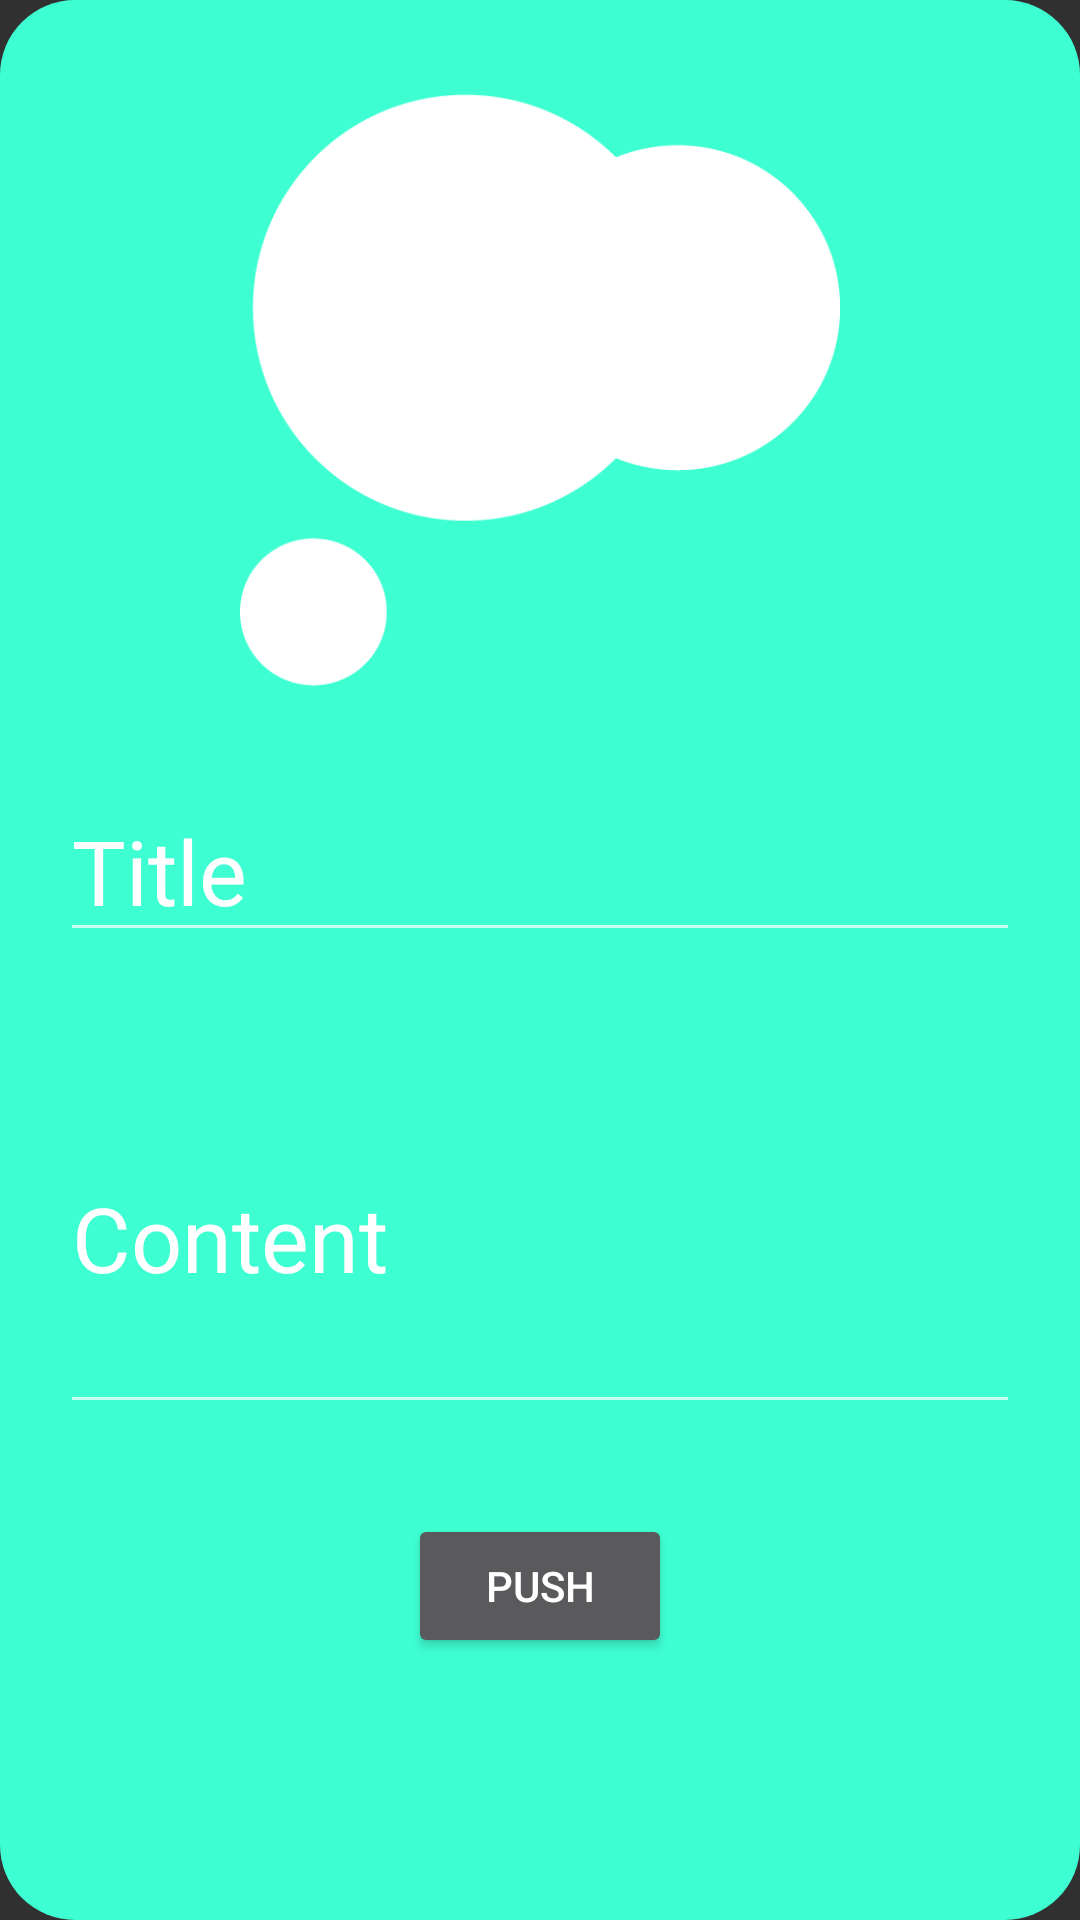

This screen was rendered from an Android layout file. Write that file and the resources it references.
<!-- AndroidManifest.xml: application theme Theme.Project_Toy_Revert -->
<!-- res/layout/activity_board_write.xml -->
<?xml version="1.0" encoding="utf-8"?>
<layout>
<LinearLayout
    xmlns:android="http://schemas.android.com/apk/res/android"
    xmlns:app="http://schemas.android.com/apk/res-auto"
    xmlns:tools="http://schemas.android.com/tools"
    android:layout_width="match_parent"
    android:layout_height="match_parent"
    android:orientation="vertical"

    android:backgroundTint="@color/sellected_color"
    android:background="@drawable/background"
    tools:context=".board.BoardWriteActivity">

    <ImageView
        android:layout_marginVertical="30dp"
        android:layout_gravity="center_horizontal"
        android:src="@drawable/cloud"
        android:layout_width="200dp"
        android:layout_height="200dp"></ImageView>

    <EditText
        android:layout_marginHorizontal="20dp"
        android:id="@+id/edt_Bwrite_title"
        android:layout_width="match_parent"
        android:layout_height="wrap_content"
        android:hint="Title"
        android:textColorHint="@color/white"
        android:textSize="30dp"></EditText>
    <EditText
        android:layout_marginVertical="30dp"
        android:layout_marginHorizontal="20dp"
        android:id="@+id/edt_Bwrite_content"
        android:layout_width="match_parent"
        android:layout_height="wrap_content"
        android:hint="Content"
        android:lines="3"
        android:textColorHint="@color/white"
        android:textSize="30dp"></EditText>
    <Button
        android:layout_gravity="center"
        android:layout_width="wrap_content"
        android:layout_height="wrap_content"
        android:text="push"
        android:id="@+id/btn_Bwrite_push"></Button>

</LinearLayout>
</layout>
<!-- resources referenced by this layout -->
<resources>
  <color name="sellected_color">#3EFFD2</color>
  <color name="white">#FFFFFFFF</color>
  <!-- drawable background (drawable-v24) -->
  <?xml version="1.0" encoding="utf-8"?>
  <shape xmlns:android="http://schemas.android.com/apk/res/android"
      android:padding="10dp"
      android:shape="rectangle" >
      <solid android:color="#FFFFFF" />
      <corners
          android:bottomLeftRadius="25dp"
          android:bottomRightRadius="25dp"
          android:topLeftRadius="25dp"
          android:topRightRadius="25dp" />
  </shape>
  <!-- drawable cloud: png bitmap (drawable, 8613 bytes) -->
  <style name="Theme.Project_Toy_Revert" parent="Theme.Design.NoActionBar">
          
          <item name="colorPrimary">@color/purple_500</item>
          <item name="colorPrimaryVariant">@color/purple_700</item>
          <item name="colorOnPrimary">@color/white</item>
          
          <item name="colorSecondary">@color/teal_200</item>
          <item name="colorSecondaryVariant">@color/teal_700</item>
          <item name="colorOnSecondary">@color/black</item>
          
          <item name="android:statusBarColor" tools:targetApi="l">?attr/colorPrimaryVariant</item>
          
      </style>
  <color name="purple_500">#FF6200EE</color>
  <color name="purple_700">#FF3700B3</color>
  <color name="teal_200">#FF03DAC5</color>
  <color name="teal_700">#FF018786</color>
  <color name="black">#FF000000</color>
</resources>
